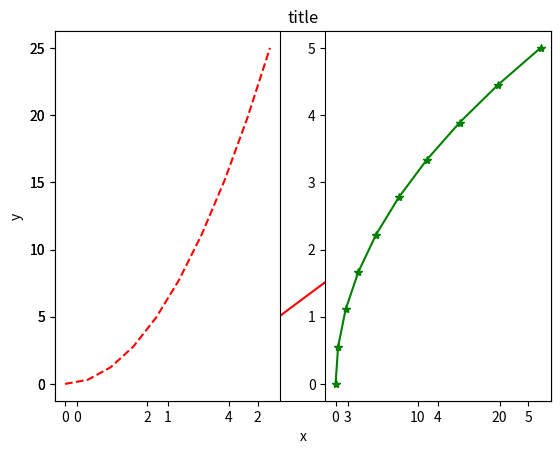
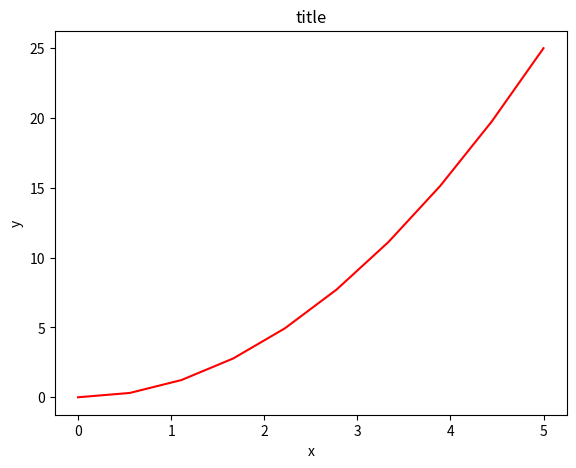
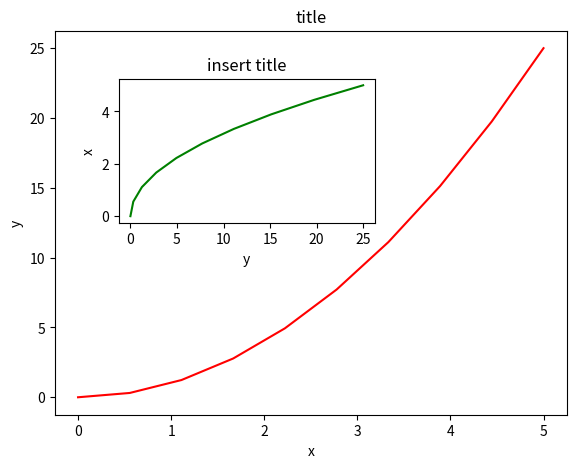

Write the Python code that produced these figures, in order.
from pylab import *
import matplotlib
import matplotlib.pyplot as plt
import numpy as np

# This line configures matplotlib to show figures embedded in the notebook,
# instead of opening a new window for each figure. More about that later.
# If you are using an old version of IPython, try using '%pylab inline' instead.
# %matplotlib inline
# 1.2.1) MATLAB-like API, example
x = np.linspace(0, 5, 10)
y = x ** 2
figure()
plot(x, y, 'r')
xlabel('x')
ylabel('y')
title('title')
show()

subplot(1, 2, 1)
plot(x, y, 'r--')
subplot(1, 2, 2)
plot(y, x, 'g*-')
show()

# 1.3) The matplotlib object-oriented API

fig = plt.figure()
axes = fig.add_axes([00.1, 0.1, 0.8, 0.8])  # left, bottom, width, height (range 0 to 1)
axes.plot(x, y, 'r')
axes.set_xlabel('x')
axes.set_ylabel('y')
axes.set_title('title')
show()

fig = plt.figure()
axes1 = fig.add_axes([0.1, 0.1, 0.8, 0.8])  # main axes
axes2 = fig.add_axes([0.2, 0.5, 0.4, 0.3])  # inset axes
# main figure
axes1.plot(x, y, 'r')
axes1.set_xlabel('x')
axes1.set_ylabel('y')
axes1.set_title('title')
# insert
axes2.plot(y, x, 'g')
axes2.set_xlabel('y')
axes2.set_ylabel('x')
axes2.set_title('insert title')
show()
